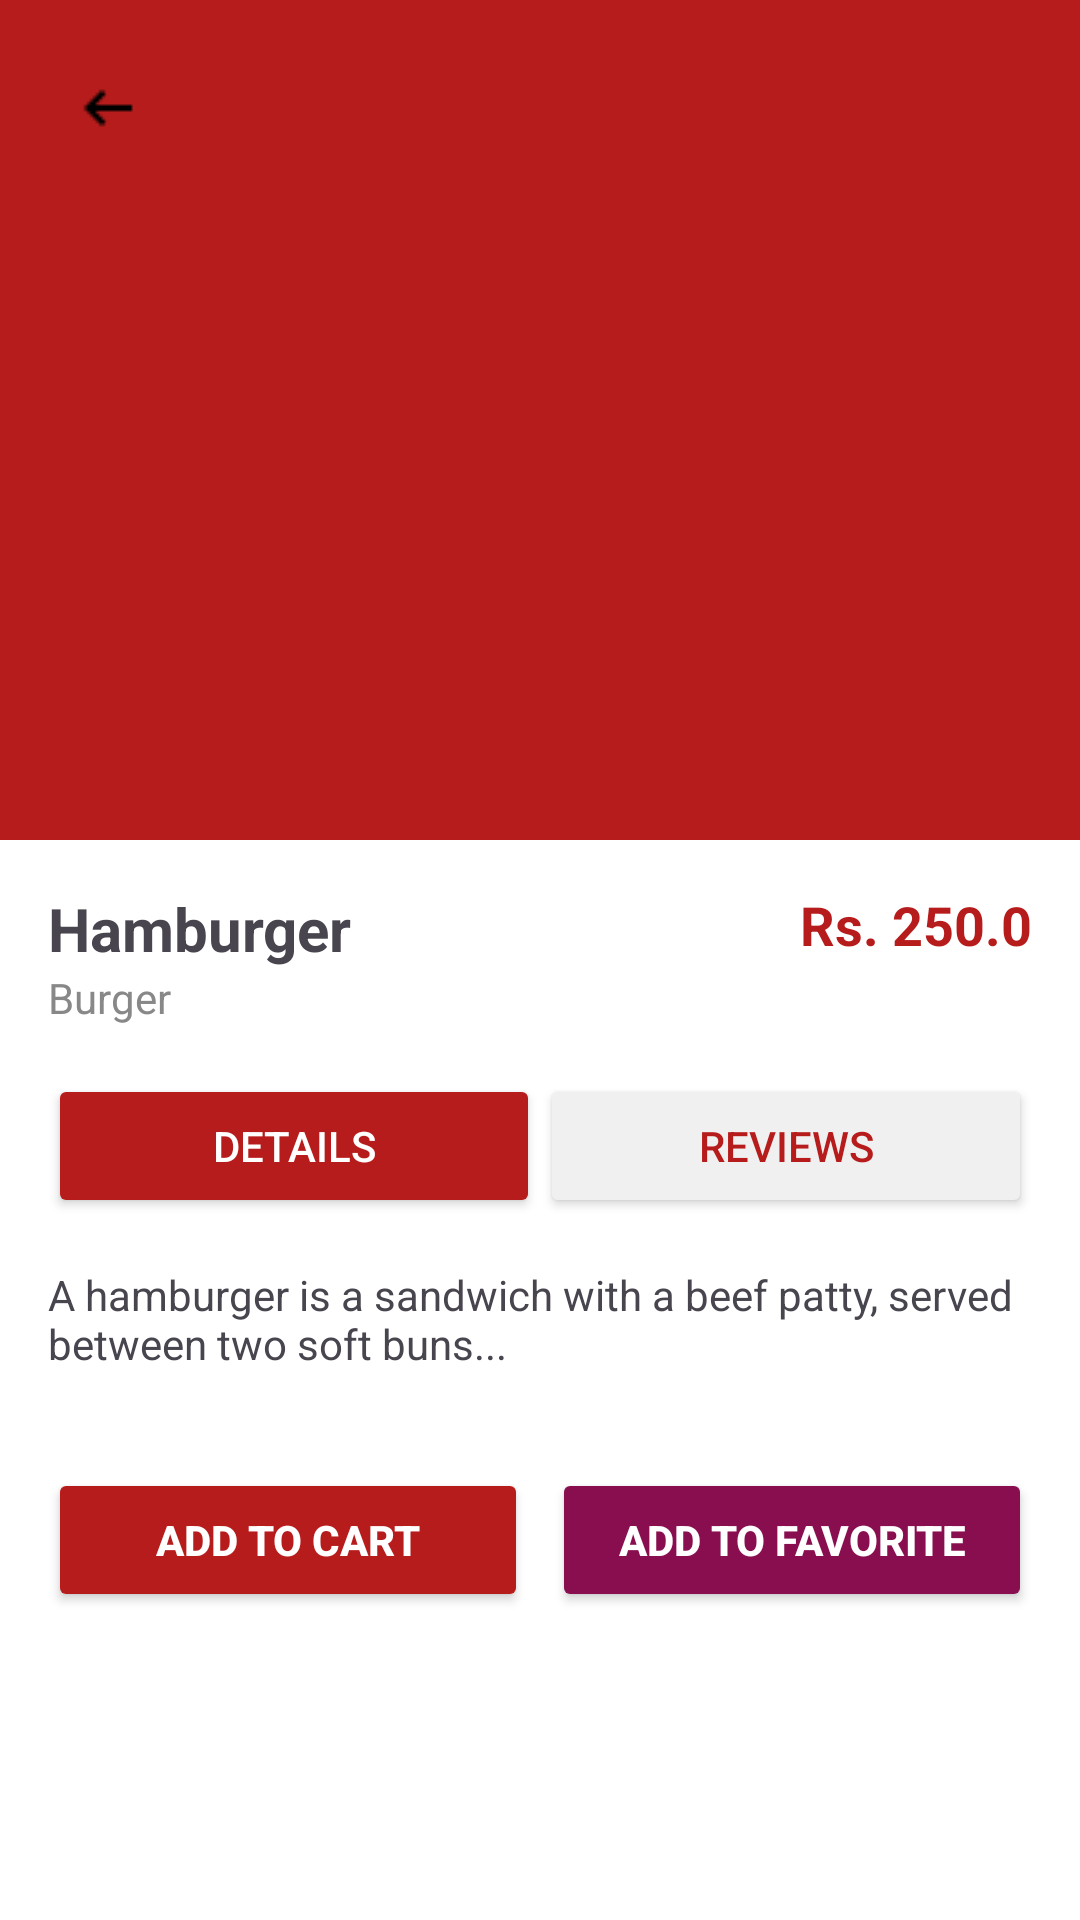

Layout XML and referenced resources for this Android screen:
<!-- AndroidManifest.xml: application theme Theme.ProjectTổng -->
<!-- res/layout/activity_food_detail.xml -->
<ScrollView xmlns:android="http://schemas.android.com/apk/res/android"
    xmlns:app="http://schemas.android.com/apk/res-auto"
    android:layout_width="match_parent"
    android:layout_height="match_parent"
    android:background="#FFF">

    <LinearLayout
        android:layout_width="match_parent"
        android:layout_height="wrap_content"
        android:orientation="vertical">

        
        <FrameLayout
            android:layout_width="match_parent"
            android:layout_height="280dp"
            android:background="#B71C1C">

            <ImageView
                android:id="@+id/img_food_detail"
                android:layout_width="304dp"
                android:layout_height="239dp"
                android:layout_gravity="center"
                android:scaleType="centerInside"
                android:src="@drawable/ic_launcher_foreground" />

            <ImageButton
                android:id="@+id/btn_back"
                android:layout_width="40dp"
                android:layout_height="40dp"
                android:layout_margin="16dp"
                android:background="@android:color/transparent"
                android:src="@drawable/ic_back_arrow" />
        </FrameLayout>

        
        <LinearLayout
            android:layout_width="match_parent"
            android:layout_height="wrap_content"
            android:orientation="horizontal"
            android:padding="16dp">

            <LinearLayout
                android:layout_width="0dp"
                android:layout_height="wrap_content"
                android:layout_weight="1"
                android:orientation="vertical">

                <TextView
                    android:id="@+id/tv_food_name"
                    android:layout_width="wrap_content"
                    android:layout_height="wrap_content"
                    android:text="Hamburger"
                    android:textSize="20sp"
                    android:textStyle="bold" />

                <TextView
                    android:id="@+id/tv_food_type"
                    android:layout_width="wrap_content"
                    android:layout_height="wrap_content"
                    android:text="Burger"
                    android:textColor="#888"
                    android:textSize="14sp" />
            </LinearLayout>

            <TextView
                android:id="@+id/tv_food_price"
                android:layout_width="wrap_content"
                android:layout_height="wrap_content"
                android:text="Rs. 250.0"
                android:textColor="#B71C1C"
                android:textStyle="bold"
                android:textSize="18sp" />
        </LinearLayout>

        
        <LinearLayout
            android:layout_width="match_parent"
            android:layout_height="wrap_content"
            android:orientation="horizontal"
            android:paddingStart="16dp"
            android:paddingEnd="16dp"
            android:gravity="center">

            <Button
                android:id="@+id/btn_details"
                android:layout_width="0dp"
                android:layout_weight="1"
                android:layout_height="wrap_content"
                android:text="Details"
                android:textColor="#FFF"
                android:backgroundTint="#B71C1C" />

            <Button
                android:id="@+id/btn_reviews"
                android:layout_width="0dp"
                android:layout_weight="1"
                android:layout_height="wrap_content"
                android:text="Reviews"
                android:textColor="#B71C1C"
                android:backgroundTint="#F0F0F0" />
        </LinearLayout>

        
        <TextView
            android:id="@+id/tv_food_description"
            android:layout_width="match_parent"
            android:layout_height="wrap_content"
            android:padding="16dp"
            android:text="A hamburger is a sandwich with a beef patty, served between two soft buns..."
            android:textSize="14sp" />

        
        <LinearLayout
            android:layout_width="match_parent"
            android:layout_height="wrap_content"
            android:padding="16dp"
            android:orientation="horizontal"
            android:gravity="center_vertical">

            
            <Button
                android:id="@+id/btn_add_to_cart"
                android:layout_width="0dp"
                android:layout_weight="1"
                android:layout_height="wrap_content"
                android:text="Add to Cart"
                android:textStyle="bold"
                android:backgroundTint="#B71C1C"
                android:textColor="#FFF" />

            
            <Button
                android:id="@+id/btn_add_to_favorite"
                android:layout_width="0dp"
                android:layout_weight="1"
                android:layout_height="wrap_content"
                android:layout_marginStart="8dp"
                android:text="Add to Favorite"
                android:textStyle="bold"
                android:backgroundTint="#880E4F"
                android:textColor="#FFF" />
        </LinearLayout>

    </LinearLayout>
</ScrollView>
<!-- resources referenced by this layout -->
<resources>
  <!-- drawable ic_back_arrow: png bitmap (drawable, 220 bytes) -->
  <style name="Theme.ProjectTổng" parent="Base.Theme.ProjectTổng" />
  <style name="Base.Theme.ProjectTổng" parent="Theme.Material3.DayNight.NoActionBar">
          
          
      </style>
</resources>
